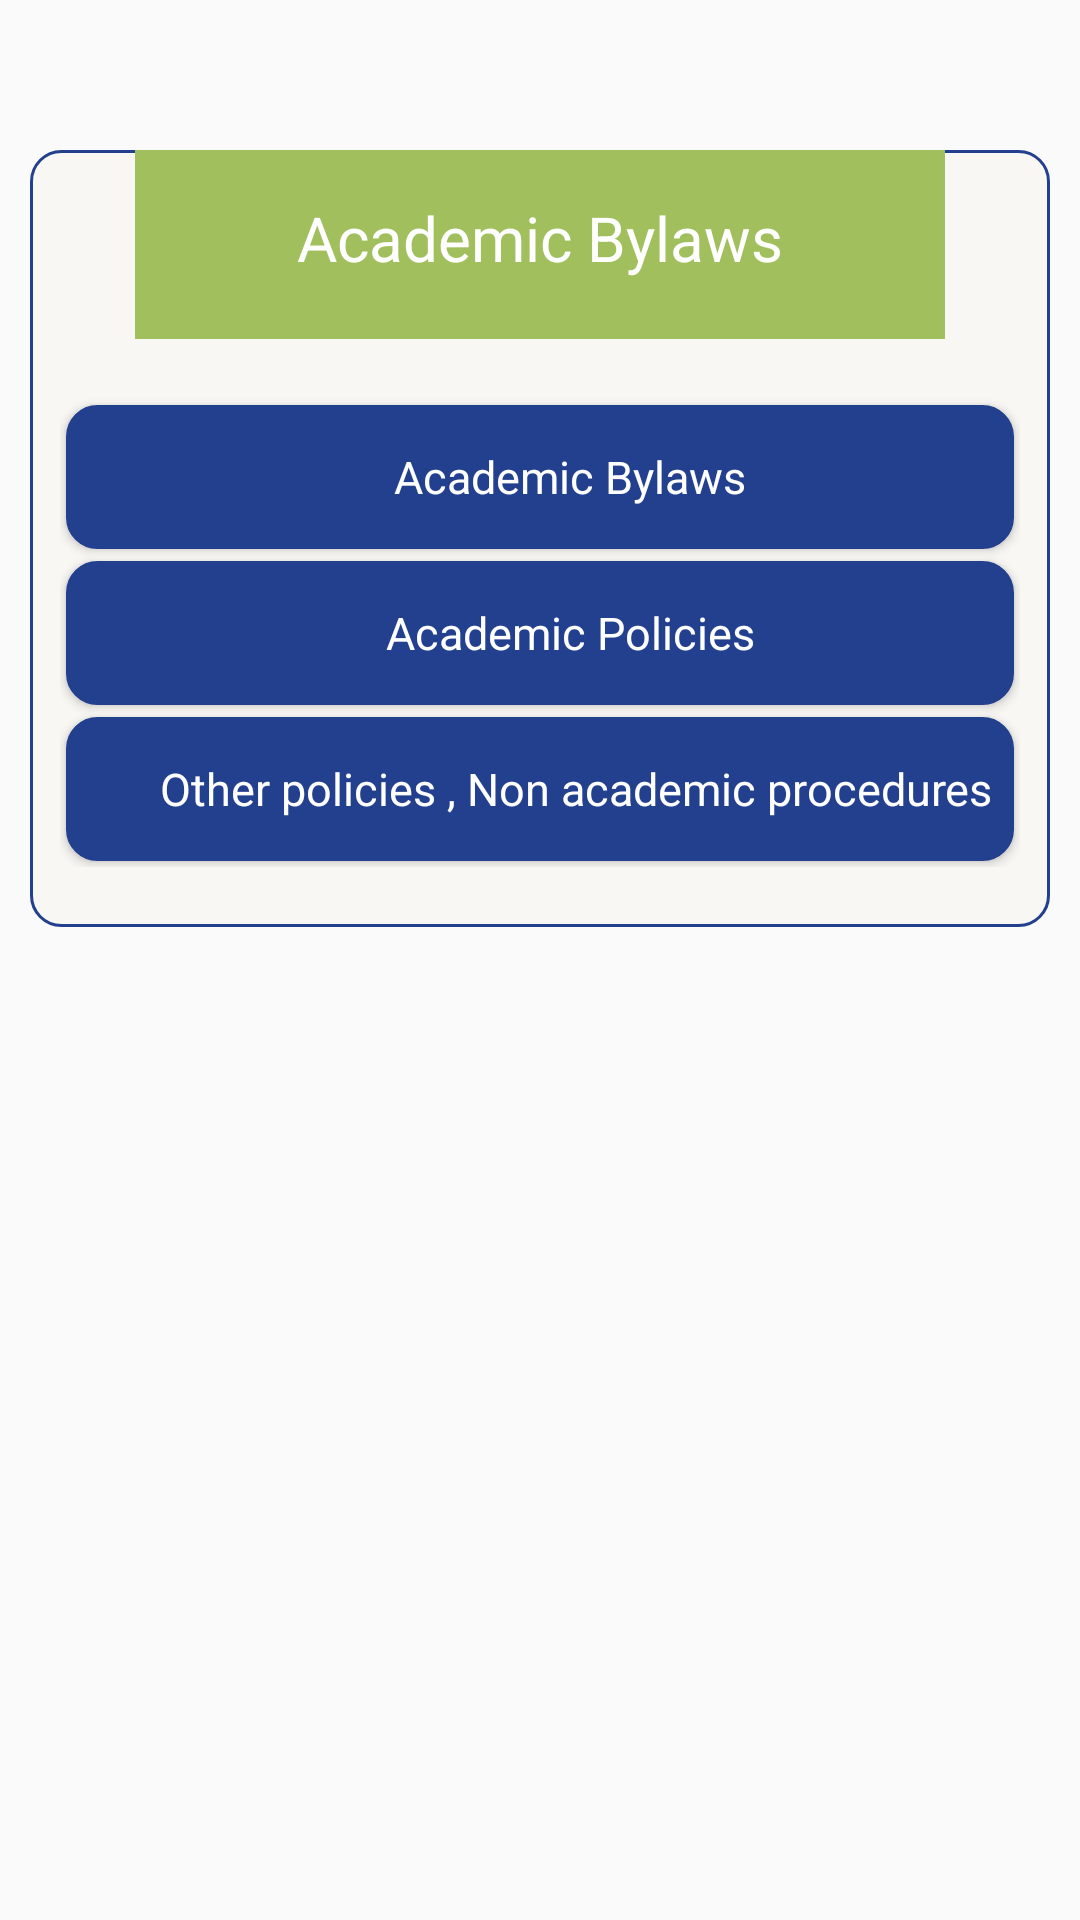

Write the Android layout XML for this screen, with the resource values it uses.
<!-- AndroidManifest.xml: application theme AppTheme -->
<!-- res/layout/fragment_academic_policies.xml -->
<?xml version="1.0" encoding="utf-8"?>
<RelativeLayout xmlns:android="http://schemas.android.com/apk/res/android"
    xmlns:tools="http://schemas.android.com/tools"
    android:layout_width="match_parent"
    android:layout_height="match_parent"
    tools:context=".academic_policies">

    
    <LinearLayout
        android:layout_width="match_parent"
        android:layout_height="wrap_content"
        android:layout_marginLeft="10dp"
        android:layout_marginRight="10dp"
        android:layout_marginTop="50dp"
        android:background="@drawable/bg_rectangle"
        android:orientation="vertical"
        android:paddingBottom="20dp"
        android:paddingLeft="10dp"
        android:paddingRight="10dp">
        <TextView
            android:id="@+id/txt_acd_polic"
            android:layout_width="match_parent"
            android:layout_height="wrap_content"
            android:layout_marginBottom="20dp"
            android:layout_marginLeft="25dp"

            android:layout_marginRight="25dp"
            android:layout_marginTop="-5dp"
            android:background="#FFA1BF5D"
            android:gravity="center"
            android:padding="20dp"
            android:text="@string/academic_bylaws"
            android:textColor="#fff"
            android:textSize="10pt"/>

        <Button
            android:id="@+id/btn_acad_bylaws"
            android:layout_width="match_parent"
            android:layout_height="wrap_content"
            android:layout_margin="2dp"
            android:background="@drawable/style_login"

            android:paddingBottom="5dp"
            android:paddingLeft="20dp"
            android:paddingTop="5dp"
            android:text="@string/academic_bylaws"
            android:textAppearance="@style/TextAppearance.AppCompat"
            android:textColor="#fff"
            android:textSize="15sp"
            tools:ignore="OnClick"
            android:onClick="click_acad_Bylaws"/>

        <Button
            android:id="@+id/btn_acd_polic_proc"
            android:layout_width="match_parent"
            android:layout_height="wrap_content"
            android:layout_margin="2dp"
            android:background="@drawable/style_login"
            android:paddingBottom="5dp"
            android:paddingLeft="20dp"
            android:paddingTop="5dp"
            android:text="@string/academic_policies"
            android:textAppearance="@style/TextAppearance.AppCompat"
            android:textColor="#fff"
            android:textSize="15sp" />

        <Button
            android:id="@+id/btn_other_polices"
            android:layout_width="match_parent"
            android:layout_height="wrap_content"
            android:layout_margin="2dp"
            android:background="@drawable/style_login"
            android:paddingBottom="5dp"
            android:paddingLeft="20dp"
            android:paddingTop="5dp"
            android:text=" Other policies , Non academic procedures"
            android:textAppearance="@style/TextAppearance.AppCompat"
            android:textColor="#fff"
            android:textSize="15sp" />




    </LinearLayout>

</RelativeLayout>
<!-- resources referenced by this layout -->
<resources>
  <!-- drawable bg_rectangle (drawable) -->
  <?xml version="1.0" encoding="UTF-8"?>
  <shape xmlns:android="http://schemas.android.com/apk/res/android">
      <solid android:color="@color/white1"/>
      <stroke android:width="1dp" android:color="#23408e" />
      <corners android:radius="10dp"/>
      <padding android:left="0dp" android:top="0dp" android:right="0dp"
          android:bottom="0dp" />
  </shape>
  <!-- drawable style_login (drawable) -->
  <?xml version="1.0" encoding="utf-8"?>
  <selector xmlns:android="http://schemas.android.com/apk/res/android">
      <item android:state_pressed="true">
          <shape android:shape="rectangle">
              <stroke android:width="1dp" android:color="#6e7b9c">
  
              </stroke>
              <corners android:radius="15dp">
  
              </corners>
              <gradient android:angle="45"
                  android:startColor="#375094"
                  android:endColor="#a4afcc"/>
  
          </shape>
  
      </item>
      <item>
          <shape android:shape="rectangle">
              <stroke android:width="1dp" android:color="#23408e">
  
              </stroke>
              <corners android:radius="10dp">
  
              </corners>
              <gradient android:angle="45"
                  android:startColor="#23408e"
                  android:endColor="#23408e"/>
  
          </shape>
  
      </item>
  
  </selector>
  <string name="academic_bylaws">Academic Bylaws</string>
  <string name="academic_policies">Academic Policies</string>
  <style name="AppTheme" parent="Theme.AppCompat.Light.DarkActionBar">
          
          <item name="colorPrimary">@color/colorPrimary</item>
          <item name="colorPrimaryDark">@color/colorPrimaryDark</item>
          <item name="colorAccent">@color/colorAccent</item>
      </style>
  <color name="white1">#f9f7f4</color>
  <color name="colorPrimary">#FFA1BF5D</color>
  <color name="colorPrimaryDark">#FFA1BF5D</color>
  <color name="colorAccent">#FF4081</color>
</resources>
